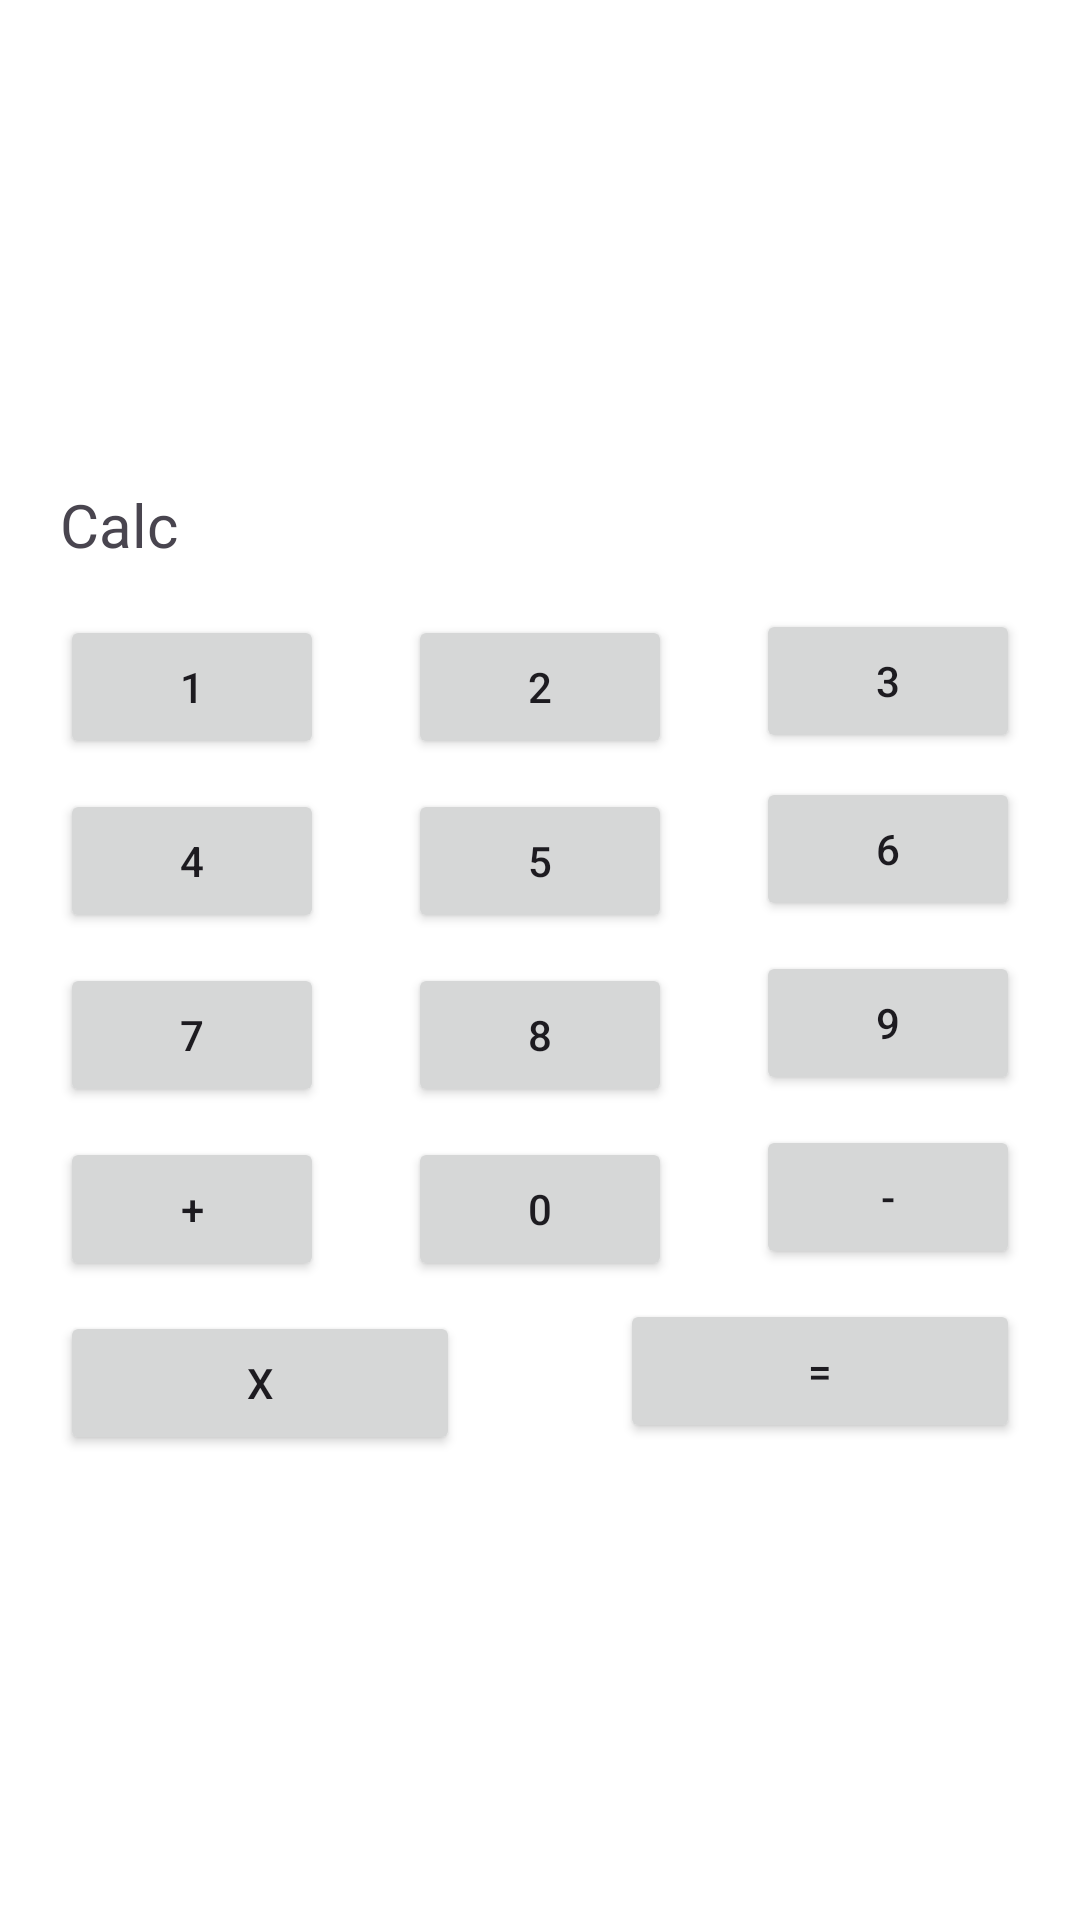

Here is an Android app screen rendered from its layout file. Give the layout XML and the strings, colors and styles it references.
<!-- AndroidManifest.xml: activity theme Theme.HelloWorld -->
<!-- res/layout/activity_quic_calc.xml -->
<?xml version="1.0" encoding="utf-8"?>
<androidx.constraintlayout.widget.ConstraintLayout xmlns:android="http://schemas.android.com/apk/res/android"
    xmlns:app="http://schemas.android.com/apk/res-auto"
    xmlns:tools="http://schemas.android.com/tools"
    android:id="@+id/contact_main"
    android:layout_width="match_parent"
    android:layout_height="match_parent"
    tools:context=".QuicCalcActivity">

    <androidx.constraintlayout.widget.ConstraintLayout
        android:layout_width="0dp"
        android:layout_height="wrap_content"
        app:layout_constraintBottom_toBottomOf="parent"
        app:layout_constraintEnd_toEndOf="parent"
        app:layout_constraintHorizontal_bias="0.0"
        app:layout_constraintStart_toStartOf="parent"
        app:layout_constraintTop_toTopOf="parent">

        <TextView
            android:id="@+id/resultText"
            android:layout_width="0dp"
            android:layout_height="40dp"
            android:layout_marginStart="20dp"
            android:layout_marginEnd="20dp"
            android:gravity="center"
            android:text="Calc"
            android:textAlignment="viewStart"
            android:textSize="20sp"
            app:layout_constraintEnd_toEndOf="parent"
            app:layout_constraintStart_toStartOf="parent"
            app:layout_constraintTop_toTopOf="parent" />

        <Button
            android:id="@+id/button18"
            android:layout_width="wrap_content"
            android:layout_height="wrap_content"
            android:layout_marginTop="10dp"
            android:onClick="inputNum"
            android:text="2"
            app:layout_constraintEnd_toEndOf="parent"
            app:layout_constraintStart_toStartOf="parent"
            app:layout_constraintTop_toBottomOf="@+id/resultText" />

        <Button
            android:id="@+id/button19"
            android:layout_width="wrap_content"
            android:layout_height="wrap_content"
            android:layout_marginStart="20dp"
            android:layout_marginTop="10dp"
            android:onClick="inputNum"
            android:text="1"
            app:layout_constraintStart_toStartOf="parent"
            app:layout_constraintTop_toBottomOf="@+id/resultText" />

        <Button
            android:id="@+id/button20"
            android:layout_width="wrap_content"
            android:layout_height="wrap_content"
            android:layout_marginTop="8dp"
            android:layout_marginEnd="20dp"
            android:onClick="inputNum"
            android:text="3"
            app:layout_constraintEnd_toEndOf="parent"
            app:layout_constraintTop_toBottomOf="@+id/resultText" />

        <Button
            android:id="@+id/button21"
            android:layout_width="wrap_content"
            android:layout_height="wrap_content"
            android:layout_marginStart="20dp"
            android:layout_marginTop="10dp"
            android:onClick="inputNum"
            android:text="4"
            app:layout_constraintStart_toStartOf="parent"
            app:layout_constraintTop_toBottomOf="@+id/button19" />

        <Button
            android:id="@+id/button22"
            android:layout_width="wrap_content"
            android:layout_height="wrap_content"
            android:layout_marginStart="20dp"
            android:layout_marginTop="10dp"
            android:onClick="inputNum"
            android:text="7"
            app:layout_constraintStart_toStartOf="parent"
            app:layout_constraintTop_toBottomOf="@+id/button21" />

        <Button
            android:id="@+id/button23"
            android:layout_width="wrap_content"
            android:layout_height="wrap_content"
            android:layout_marginStart="20dp"
            android:layout_marginTop="10dp"
            android:onClick="inputNum"
            android:text="+"
            app:layout_constraintStart_toStartOf="parent"
            app:layout_constraintTop_toBottomOf="@+id/button22" />

        <Button
            android:id="@+id/button24"
            android:layout_width="wrap_content"
            android:layout_height="wrap_content"
            android:layout_marginTop="10dp"
            android:onClick="inputNum"
            android:text="5"
            app:layout_constraintEnd_toEndOf="parent"
            app:layout_constraintStart_toStartOf="parent"
            app:layout_constraintTop_toBottomOf="@+id/button18" />

        <Button
            android:id="@+id/button27"
            android:layout_width="wrap_content"
            android:layout_height="wrap_content"
            android:layout_marginTop="8dp"
            android:layout_marginEnd="20dp"
            android:onClick="inputNum"
            android:text="6"
            app:layout_constraintEnd_toEndOf="parent"
            app:layout_constraintTop_toBottomOf="@+id/button20" />

        <Button
            android:id="@+id/button28"
            android:layout_width="wrap_content"
            android:layout_height="wrap_content"
            android:layout_marginTop="10dp"
            android:layout_marginEnd="20dp"
            android:onClick="inputNum"
            android:text="9"
            app:layout_constraintEnd_toEndOf="parent"
            app:layout_constraintTop_toBottomOf="@+id/button27" />

        <Button
            android:id="@+id/button29"
            android:layout_width="wrap_content"
            android:layout_height="wrap_content"
            android:layout_marginTop="10dp"
            android:layout_marginEnd="20dp"
            android:onClick="inputNum"
            android:text="-"
            app:layout_constraintEnd_toEndOf="parent"
            app:layout_constraintTop_toBottomOf="@+id/button28" />

        <Button
            android:id="@+id/button25"
            android:layout_width="wrap_content"
            android:layout_height="wrap_content"
            android:layout_marginTop="10dp"
            android:onClick="inputNum"
            android:text="8"
            app:layout_constraintEnd_toEndOf="parent"
            app:layout_constraintStart_toStartOf="parent"
            app:layout_constraintTop_toBottomOf="@+id/button24" />

        <Button
            android:id="@+id/button26"
            android:layout_width="wrap_content"
            android:layout_height="wrap_content"
            android:layout_marginTop="10dp"
            android:onClick="inputNum"
            android:text="0"
            app:layout_constraintEnd_toEndOf="parent"
            app:layout_constraintStart_toStartOf="parent"
            app:layout_constraintTop_toBottomOf="@+id/button25" />

        <Button
            android:id="@+id/button32"
            android:layout_width="wrap_content"
            android:layout_height="wrap_content"
            android:layout_marginStart="20dp"
            android:layout_marginTop="10dp"
            android:width="400px"
            android:onClick="backspace"
            android:text="X"
            app:layout_constraintStart_toStartOf="parent"
            app:layout_constraintTop_toBottomOf="@+id/button23" />

        <Button
            android:id="@+id/button33"
            android:layout_width="wrap_content"
            android:layout_height="wrap_content"
            android:layout_marginTop="10dp"
            android:layout_marginEnd="20dp"
            android:width="400px"
            android:onClick="calc"
            android:text="="
            app:layout_constraintEnd_toEndOf="parent"
            app:layout_constraintTop_toBottomOf="@+id/button29" />

    </androidx.constraintlayout.widget.ConstraintLayout>
</androidx.constraintlayout.widget.ConstraintLayout>
<!-- resources referenced by this layout -->
<resources>
  <style name="Theme.HelloWorld" parent="Base.Theme.HelloWorld" />
  <style name="Base.Theme.HelloWorld" parent="Theme.Material3.DayNight.NoActionBar">
          
          <item name="android:windowBackground">@color/cardview_light_background</item>
          <item name="colorPrimary">@color/my_light_primary</item>
      </style>
  <color name="my_light_primary">#FFD500</color>
</resources>
